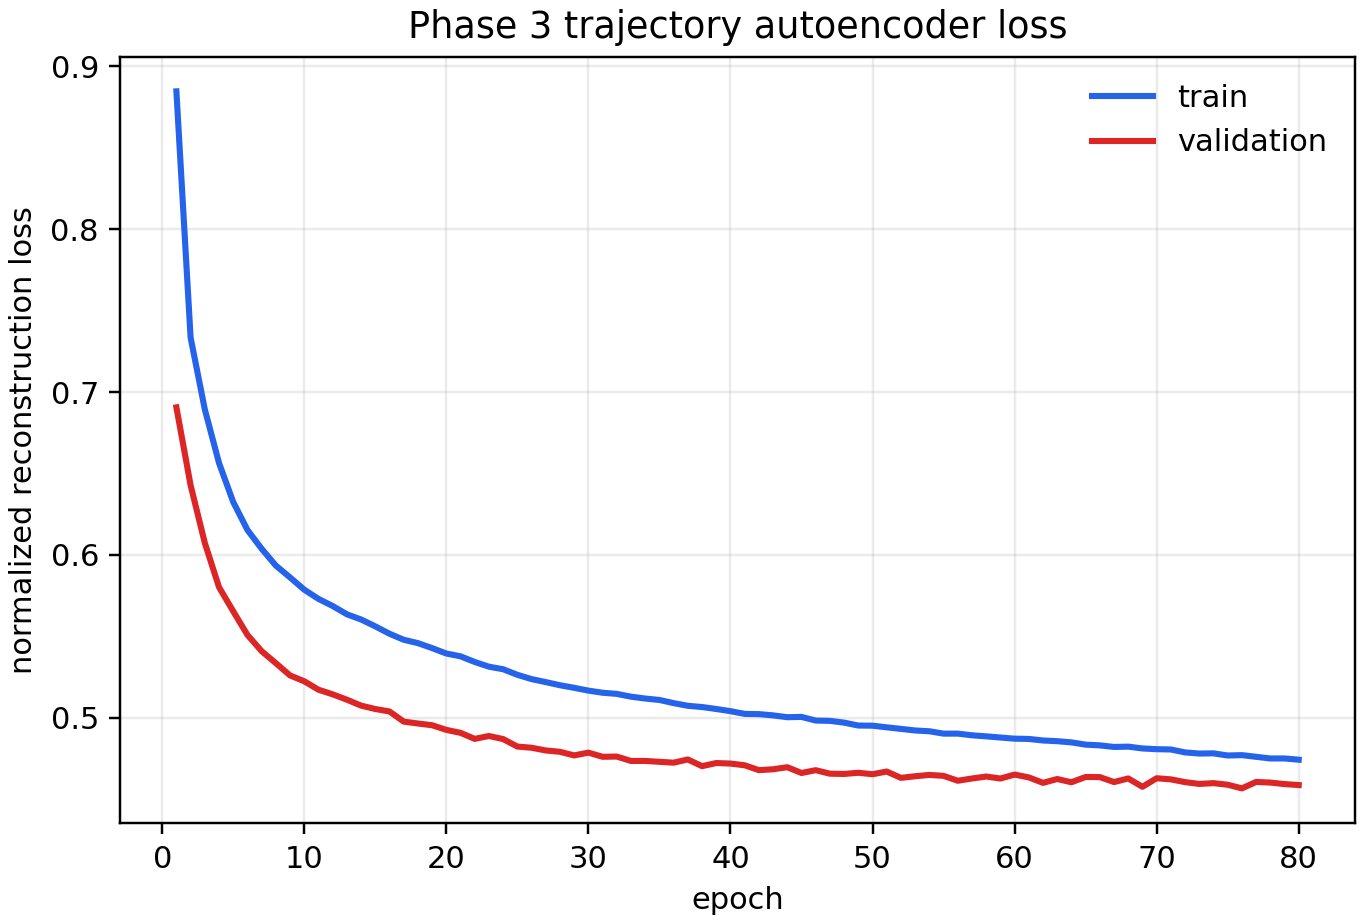

Values plotted in this chart, from the file beside it:
epoch, train_loss, validation_loss
1, 0.8845, 0.6906
2, 0.7334, 0.6428
3, 0.6894, 0.6074
4, 0.6564, 0.5803
5, 0.6325, 0.5654
6, 0.6153, 0.5509
7, 0.6038, 0.541
8, 0.5935, 0.5336
9, 0.5862, 0.5261
10, 0.5787, 0.5225
11, 0.573, 0.5173
12, 0.5687, 0.5145
13, 0.5636, 0.5112
14, 0.5604, 0.5076
15, 0.5562, 0.5055
16, 0.5517, 0.504
17, 0.548, 0.4977
18, 0.5459, 0.4966
19, 0.5429, 0.4955
20, 0.5395, 0.4927
21, 0.5378, 0.4908
22, 0.5343, 0.4872
23, 0.5314, 0.4889
24, 0.5299, 0.487
25, 0.5265, 0.4824
26, 0.5238, 0.4817
27, 0.522, 0.48
28, 0.5201, 0.4792
29, 0.5185, 0.477
30, 0.5168, 0.4787
31, 0.5155, 0.4762
32, 0.5148, 0.4763
33, 0.513, 0.4736
34, 0.5119, 0.4736
35, 0.511, 0.4731
36, 0.5091, 0.4725
37, 0.5074, 0.4745
38, 0.5067, 0.4704
39, 0.5055, 0.4723
40, 0.5042, 0.472
41, 0.5025, 0.4709
42, 0.5023, 0.468
43, 0.5016, 0.4685
44, 0.5004, 0.4698
45, 0.5006, 0.4662
46, 0.4984, 0.4679
47, 0.4982, 0.4658
48, 0.4971, 0.4656
49, 0.4953, 0.4663
50, 0.4952, 0.4655
51, 0.4942, 0.4671
52, 0.4933, 0.4632
53, 0.4923, 0.4642
54, 0.4918, 0.465
55, 0.4904, 0.4645
56, 0.4904, 0.4614
57, 0.4893, 0.4628
58, 0.4887, 0.464
59, 0.488, 0.4628
60, 0.4873, 0.4652
... 20 more rows
